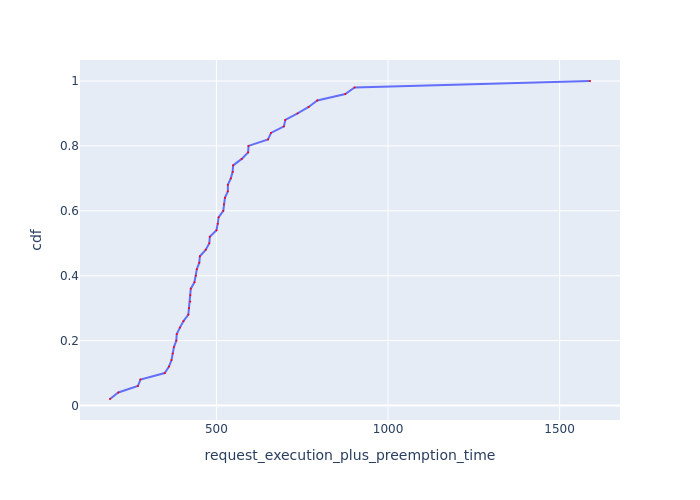

The table this chart was drawn from, first rows:
Request Id, request_execution_plus_preemption_time, cdf
0_49, 189.8, 0.02
0_24, 214.1, 0.04
0_28, 271.1, 0.06
0_31, 278.6, 0.08
0_2, 349.4, 0.1
0_38, 361.7, 0.12
0_15, 369.1, 0.14
0_17, 372.6, 0.16
0_18, 376.1, 0.18
0_16, 383.1, 0.2
0_41, 384.4, 0.22
0_13, 393.6, 0.24
0_34, 404, 0.26
0_4, 418.1, 0.28
0_37, 419.9, 0.3
0_35, 423.8, 0.32
0_26, 424, 0.34
0_3, 425.3, 0.36
0_40, 436, 0.38
0_20, 440.1, 0.4
0_29, 442.8, 0.42
0_46, 450, 0.44
0_47, 451.8, 0.46
0_32, 469, 0.48
0_12, 479.2, 0.5
0_9, 480.7, 0.52
0_27, 500.1, 0.54
0_23, 503.7, 0.56
0_21, 506.3, 0.58
0_33, 519.9, 0.6
0_22, 521.8, 0.62
0_1, 524.8, 0.64
0_45, 533.2, 0.66
0_5, 533.3, 0.68
0_8, 541.8, 0.7
0_48, 547.3, 0.72
0_0, 548.7, 0.74
0_25, 573.7, 0.76
0_42, 592.4, 0.78
0_6, 593.4, 0.8
0_11, 650.4, 0.82
0_10, 659, 0.84
0_43, 696.6, 0.86
0_14, 700.7, 0.88
0_36, 736.5, 0.9
0_44, 768.7, 0.92
0_19, 793.9, 0.94
0_39, 875.5, 0.96
0_30, 902.4, 0.98
0_7, 1589, 1.0
